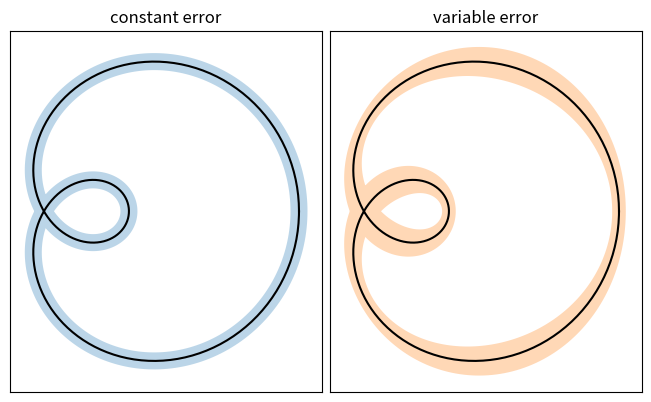

Recreate this plot in Python.
import matplotlib.pyplot as plt
import numpy as np
from matplotlib.patches import PathPatch
from matplotlib.path import Path

# আগের missing অংশ যোগ করা হলো:
N = 400
t = np.linspace(0, 2 * np.pi, N)
r = 0.5 + np.cos(t)
x, y = r * np.cos(t), r * np.sin(t)

def draw_error_band(ax, x, y, err, **kwargs):
    dx = np.concatenate([[x[1] - x[0]], x[2:] - x[:-2], [x[-1] - x[-2]]])
    dy = np.concatenate([[y[1] - y[0]], y[2:] - y[:-2], [y[-1] - y[-2]]])
    l = np.hypot(dx, dy)
    nx = dy / l
    ny = -dx / l

    xp = x + nx * err
    yp = y + ny * err
    xn = x - nx * err
    yn = y - ny * err

    vertices = np.block([[xp, xn[::-1]], [yp, yn[::-1]]]).T
    codes = np.full(len(vertices), Path.LINETO)
    codes[0] = codes[len(xp)] = Path.MOVETO
    path = Path(vertices, codes)
    ax.add_patch(PathPatch(path, **kwargs))

_, axs = plt.subplots(1, 2, layout='constrained', sharex=True, sharey=True)
errs = [
    (axs[0], "constant error", 0.05),
    (axs[1], "variable error", 0.05 * np.sin(2 * t) ** 2 + 0.04),
]

for i, (ax, title, err) in enumerate(errs):
    ax.set(title=title, aspect=1, xticks=[], yticks=[])
    ax.plot(x, y, "k")
    draw_error_band(ax, x, y, err=err, facecolor=f"C{i}", edgecolor="none", alpha=.3)

plt.show()
